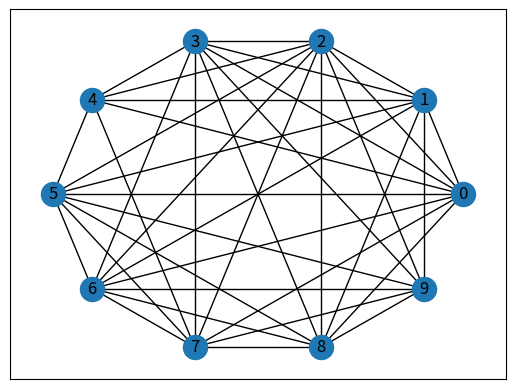

Write the Python code that produced this figure.
import timeit
import networkx as nx
import matplotlib.pyplot as plt
from operator import itemgetter


# Graphs: https://networkx.org/documentation/stable/reference/generated/networkx.generators.random_graphs.erdos_renyi_graph.html
# Approximation: https://edutechlearners.com/download/Introduction_to_algorithms-3rd%20Edition.pdf


# Graphs
graphBinomial = nx.generators.classic.binomial_tree(4)
graphbalanced = nx.generators.classic.balanced_tree(8, 2)
graphStar = nx.star_graph(10)
graph_barabasi_albert = nx.barabasi_albert_graph(10, 5)
graph_erdos_renyi = nx.erdos_renyi_graph(10, 0.9, seed=None, directed=False)
graph_newman_watts_strogatz = nx.newman_watts_strogatz_graph(10, 2, 0.5, seed=None)


MVC_algorithm = nx.to_dict_of_dicts(graph_erdos_renyi)
graph_name_used_for_plot = graph_erdos_renyi

def vertex_cover_degrees(graph, res):
    edges = generate_edges(graph)
    degrees = count_degrees(edges, list(dict(graph).keys()))
    degrees_sorted = sorted(degrees.items(), key=itemgetter(1), reverse=True)
    cover_ = []
    for v in degrees_sorted:
        cover_.append(v[0])
        if verify_vertex_cover(cover_, edges):
            res.append(cover_)
            return

# vertex_cover_brute checks all possible sets of vertices of size k for a valid cover
def vertex_cover_brute(graph, res):
    vertices = list(dict(graph).keys())
    k = len(vertices)
    # generate all edges present in graph
    edges = generate_edges(graph)
    for i in range(1, k):
        # generate all subset of size i from set vertices
        subsets_ = gen_subsets(vertices, i)
        for s in subsets_:
            # check if subset s is a cover for graph
            if verify_vertex_cover(s, edges) == True:
                # since subsets are generated in  increasing size, the first
                # subset that is cover can be returned as the minimal one
                res.append(s)
                return
    # no cover was found so return set of all edges as minimal cover
    #res.append(vertices)

# vertex_cover_approx
# Generates an approximately optimal vertex cover for a given graph using the APPROX-VERTEX-COVER algorithm
# found in (Cormen)
def vertex_cover_approx(graph, size_, res):
    # generate all edges present in graph
    edges = generate_edges(graph)
    s = 0
    cover_ = []
    for edge in edges:
        if edge[0] not in cover_ and edge[1] not in cover_:
            cover_.append(edge[0])
            cover_.append(edge[1])
            s += 2
    size_.append(s)
    res.append(cover_)

# gen_subsets(set,k)
# Generates all subsets of size k for the set given
# The subsets are generated in increasing size
def gen_subsets(set_, k):
    curr_subset = []
    res = []
    generate_subsets(set_, curr_subset, res, k, 0)
    return res

def generate_subsets(set_, curr_subset, subsets_, k, next_index):
    if len(curr_subset) == int(k):
        subsets_.append(curr_subset)
        return
    if next_index + 1 <= len(set_):
        curr_subset_exclude = curr_subset.copy()
        curr_subset.append(set_[next_index])
        generate_subsets(set_, curr_subset, subsets_, k, next_index+1)
        generate_subsets(set_, curr_subset_exclude, subsets_, k, next_index+1)

# verifies that cover is indeed a vertex cover
# does not check if cover only has vertices from graph
def verify_vertex_cover(cover, edges):
    # check that atleast one vertice from each edge appears in cover
    for edge in edges:
        in_cover = False;
        for vertex in cover:
            if edge[0] == vertex or edge[1] == vertex:
                    in_cover = True;
        # stop processing as soon as one edge found not in cover
        if in_cover == False:
            return False
    # return true if all edges have atleast one endpoint in cover
    return True

def generate_edges(graph):
    edges = []
    for node in graph:
        for neighbour in graph[node]:
            if (node,neighbour) and (neighbour, node) not in edges:
                edges.append((node,neighbour))
    return edges

def count_degrees(edges, vertices):
    degrees = {}
    for v in vertices:
        degrees[v] = 0
    for edge in edges:
        degrees[edge[0]] = degrees[edge[0]] + 1
        degrees[edge[1]] = degrees[edge[1]] + 1
    return degrees

def plot_graph(graph, name):
    g = nx.Graph()
    for k, vs in dict(graph).items():
        for v in vs:
            g.add_edge(k, v)
    nx.draw_networkx(g, pos=nx.circular_layout(g))
    plt.show()



labels = ['Graph', 'Algorithm', 'Running Time (ms)', 'Approximation Ratio', 'Cover']
table_data = []
graphConnected_data_b = ['Brute Force']
graphConnected_data_a = ['Approximation']
graphConnected_data_d = ['Degree Heuristic']

coverConnected = []
time = timeit.timeit('vertex_cover_brute(MVC_algorithm, coverConnected)', number=1, globals=globals())
print (time)
graphConnected_data_b.append("{0:.3f}".format(time*1000))
graphConnected_data_b.append(1.0)
graphConnected_data_b.append(coverConnected[0])
print (graphConnected_data_b)

time = 0.0
size = []
cover_approx = []
time = timeit.timeit('vertex_cover_approx(MVC_algorithm, size, cover_approx)', number=1, globals=globals())
ratio = size[0]/6
graphConnected_data_a.append("{0:.3f}".format(time*1000))
graphConnected_data_a.append("{0:.3f}".format(ratio))
graphConnected_data_a.append(cover_approx[0])
print (graphConnected_data_a)

cover_degree = []
time = timeit.timeit('vertex_cover_degrees(MVC_algorithm, cover_degree)', number=1, globals=globals())
ratio = len(cover_degree[0])/6
graphConnected_data_d.append("{0:.3f}".format(time*1000))
graphConnected_data_d.append("{0:.3f}".format(ratio))
graphConnected_data_d.append(cover_degree[0])
print(graphConnected_data_d)

table_data.append(graphConnected_data_b)
table_data.append(graphConnected_data_a)
table_data.append(graphConnected_data_d)

plot_graph(nx.to_dict_of_dicts(graph_name_used_for_plot), "plots/Graph")
